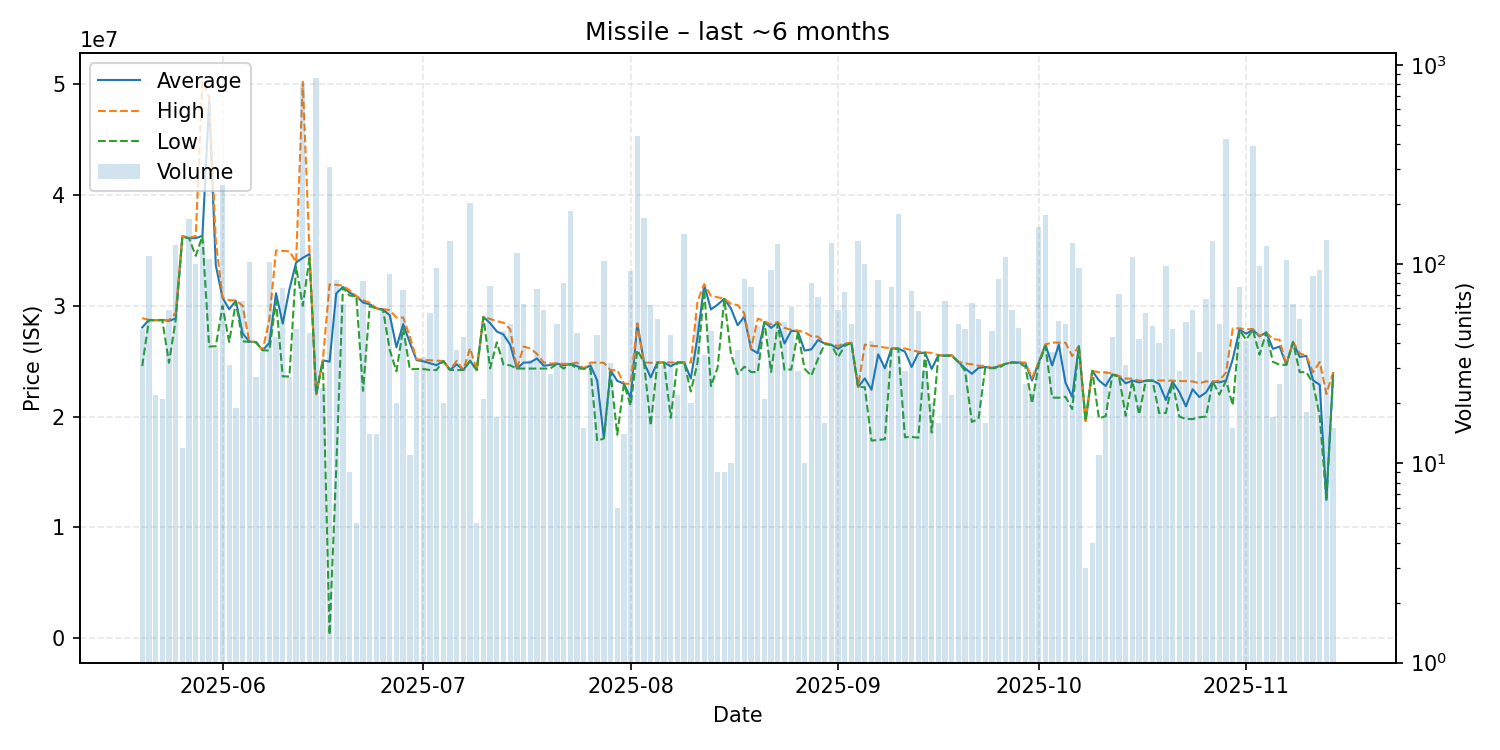

The file beside this chart, header and first rows:
date, average, highest, lowest, order_count, volume
2025-05-20, 28038085, 28880000, 24550000, 13, 47
2025-05-21, 28720000, 28720000, 28690000, 13, 110
2025-05-22, 28693182, 28700000, 28690000, 2, 22
2025-05-23, 28716190, 28740000, 28690000, 6, 21
2025-05-24, 28633390, 28680000, 24850000, 12, 59
2025-05-25, 28850000, 29360000, 28715000, 27, 125
2025-05-26, 36268333, 36310000, 36210000, 2, 12
2025-05-27, 36100000, 36120000, 36090000, 27, 169
2025-05-28, 36099700, 36300000, 34500000, 26, 100
2025-05-29, 36310000, 50310000, 36290000, 19, 130
2025-05-30, 48470000, 48830000, 26320000, 26, 106
2025-05-31, 33635526, 35870000, 26340000, 7, 38
2025-06-01, 30730000, 30740000, 29980000, 23, 250
2025-06-02, 29685161, 30500000, 26720000, 9, 31
2025-06-03, 30448947, 30490000, 30350000, 4, 19
2025-06-04, 27513538, 30000000, 26790000, 12, 65
2025-06-05, 26760000, 26790000, 26740000, 20, 102
2025-06-06, 26712963, 26730000, 26710000, 4, 27
2025-06-07, 25976944, 25980000, 25970000, 8, 36
2025-06-08, 26640000, 28740000, 25960000, 24, 102
2025-06-09, 31132093, 34990000, 30420000, 12, 43
2025-06-10, 28383158, 34950000, 23620000, 12, 76
2025-06-11, 31470000, 34910000, 23620000, 6, 27
2025-06-12, 33904255, 33940000, 33520000, 3, 47
2025-06-13, 34320000, 50200000, 30000000, 47, 796
2025-06-14, 34668667, 34965000, 34290000, 9, 45
2025-06-15, 22010000, 22010000, 22010000, 26, 863
2025-06-16, 25071667, 25120000, 24990000, 6, 24
2025-06-17, 24950000, 31920000, 293400, 32, 306
2025-06-18, 31114578, 31890000, 15355000, 13, 83
2025-06-19, 31693968, 31810000, 31640000, 13, 63
2025-06-20, 31178889, 31390000, 30915000, 3, 9
2025-06-21, 30870000, 30870000, 30870000, 1, 5
2025-06-22, 30290122, 30490000, 22315000, 17, 82
2025-06-23, 30130714, 30280000, 29980000, 3, 14
2025-06-24, 29764286, 29770000, 29750000, 2, 14
2025-06-25, 29655167, 29690000, 29625000, 5, 60
2025-06-26, 29136517, 29600000, 26000000, 20, 89
2025-06-27, 26258000, 28920000, 24080000, 3, 20
2025-06-28, 28342432, 28940000, 27980000, 16, 74
2025-06-29, 26667273, 27220000, 24260000, 3, 11
2025-06-30, 25095862, 25180000, 24290000, 8, 29
2025-07-01, 24986471, 25110000, 24290000, 11, 34
2025-07-02, 24813860, 25070000, 24200000, 11, 57
2025-07-03, 24635368, 25040000, 24200000, 9, 95
2025-07-04, 25020000, 25020000, 25020000, 2, 20
2025-07-05, 24200000, 24200000, 24200000, 17, 130
2025-07-06, 24709730, 25020000, 24200000, 5, 37
2025-07-07, 24200000, 24200000, 24200000, 2, 43
2025-07-08, 25030000, 26160000, 25030000, 25, 203
2025-07-09, 24200000, 24200000, 24200000, 1, 5
2025-07-10, 28980952, 29000000, 28980000, 4, 21
2025-07-11, 28421795, 28800000, 24350000, 8, 78
2025-07-12, 27682353, 28605000, 26700000, 6, 17
2025-07-13, 27398913, 28470000, 24700000, 10, 46
2025-07-14, 26473400, 27880000, 24620000, 10, 50
2025-07-15, 24330000, 24330000, 24330000, 6, 113
2025-07-16, 24868254, 26310000, 24330000, 5, 63
2025-07-17, 24883030, 26155000, 24330000, 4, 33
2025-07-18, 25245200, 25650000, 24330000, 2, 75
... 119 more rows
